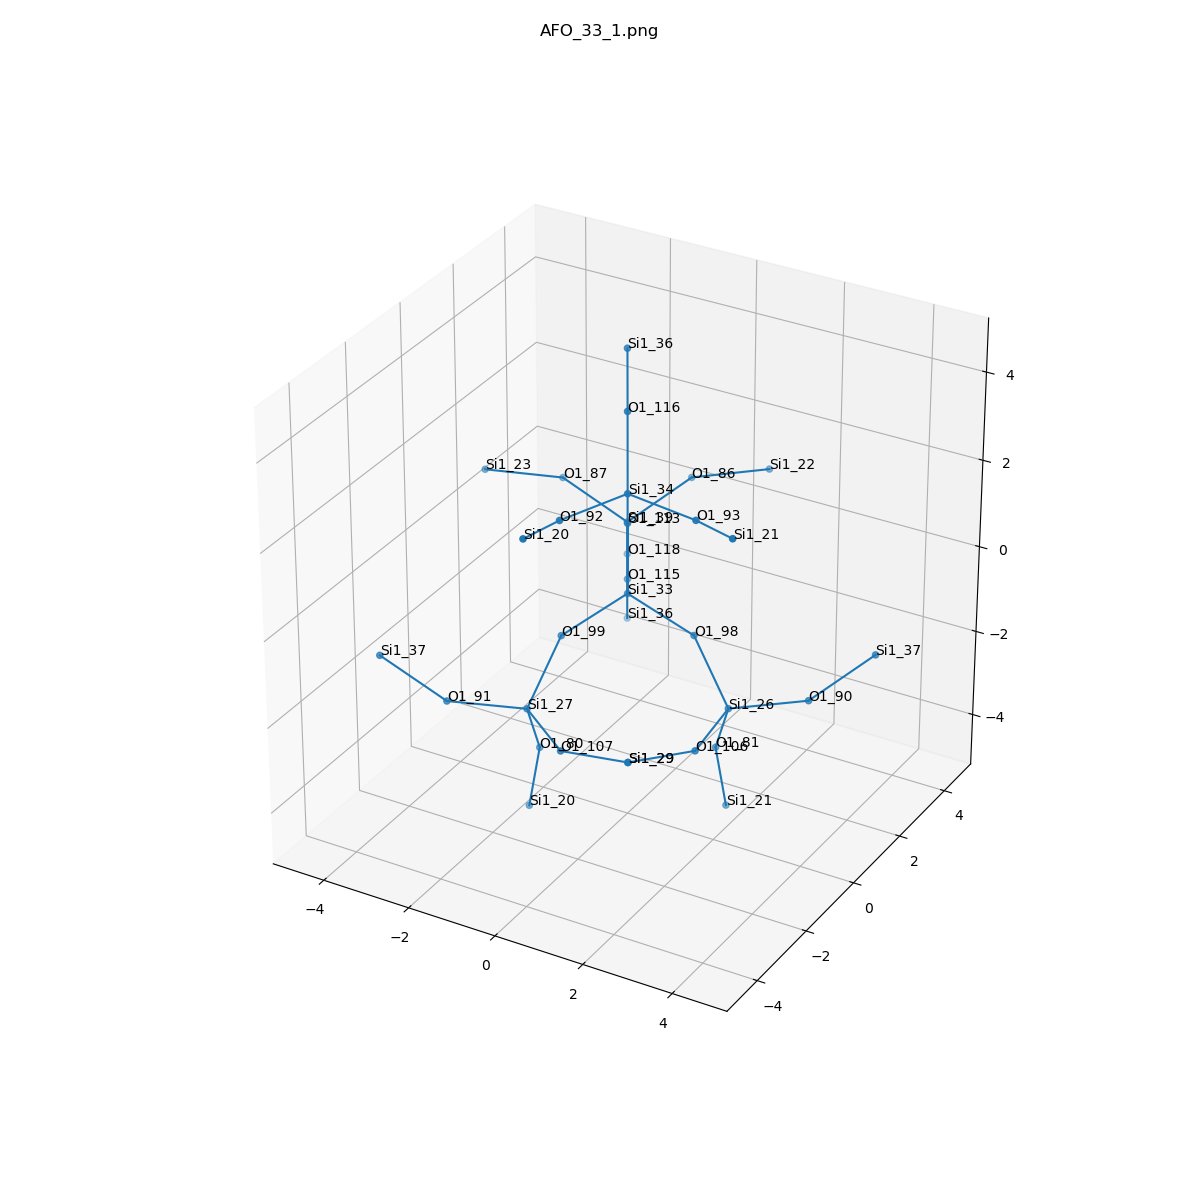

The data file committed next to this chart (first rows):
, neighbor_num, isite, atom, x, y, z, front_index
0, 0, 33, Si1, 0.0, 0.0, 0.0, 
1, 1, 98, O1, 1.52, 4.622231866529366e-33, -0.5282, 0.0
2, 1, 113, O1, -5.551115123125783e-17, -3.851859888774472e-33, 1.611, 0.0
3, 1, 115, O1, -0.7614, 1.314, -0.5379, 0.0
4, 1, 99, O1, -0.7557, -1.319, -0.5282, 0.0
5, 2, 26, Si1, 2.526, -0.3863, -1.726, 1.0
6, 2, 34, Si1, 0.5169, -0.8919, 2.849, 2.0
7, 2, 39, Si1, -1.534, 2.647, -0.06885, 3.0
8, 2, 27, Si1, -0.9207, -2.384, -1.726, 4.0
9, 3, 106, O1, 2.67, -1.987, -1.81, 5.0
10, 3, 90, O1, 3.97, 0.2673, -1.446, 5.0
11, 3, 81, O1, 1.936, 0.1762, -3.113, 5.0
12, 3, 116, O1, 0.1044, -0.1802, 4.234, 6.0
13, 3, 92, O1, -0.1578, -2.351, 2.767, 6.0
14, 3, 93, O1, 2.118, -1.032, 2.767, 6.0
15, 3, 87, O1, -2.816, 2.24, 0.8154, 7.0
16, 3, 86, O1, -0.5433, 3.557, 0.8154, 7.0
17, 3, 118, O1, -2.014, 3.474, -1.364, 7.0
18, 3, 107, O1, 0.3962, -3.305, -1.81, 8.0
19, 3, 91, O1, -2.205, -3.312, -1.446, 8.0
20, 3, 80, O1, -1.115, -1.592, -3.113, 8.0
21, 4, 29, Si1, 1.978, -3.413, -1.525, 9.0
22, 4, 37, Si1, 4.961, 1.177, -0.5618, 10.0
23, 4, 21, Si1, 1.99, 0.5385, -4.68, 11.0
24, 4, 36, Si1, -0.6398, 1.104, 4.859, 12.0
25, 4, 20, Si1, -0.03576, -3.911, 3.15, 13.0
26, 4, 21, Si1, 3.411, -1.913, 3.15, 14.0
27, 4, 23, Si1, -4.101, 1.312, 1.095, 15.0
28, 4, 22, Si1, 0.9005, 4.21, 1.095, 16.0
29, 4, 36, Si1, -2.061, 3.556, -2.971, 17.0
30, 4, 29, Si1, 1.978, -3.413, -1.525, 18.0
31, 4, 37, Si1, -3.487, -3.719, -0.5618, 19.0
32, 4, 20, Si1, -1.457, -1.459, -4.68, 20.0
